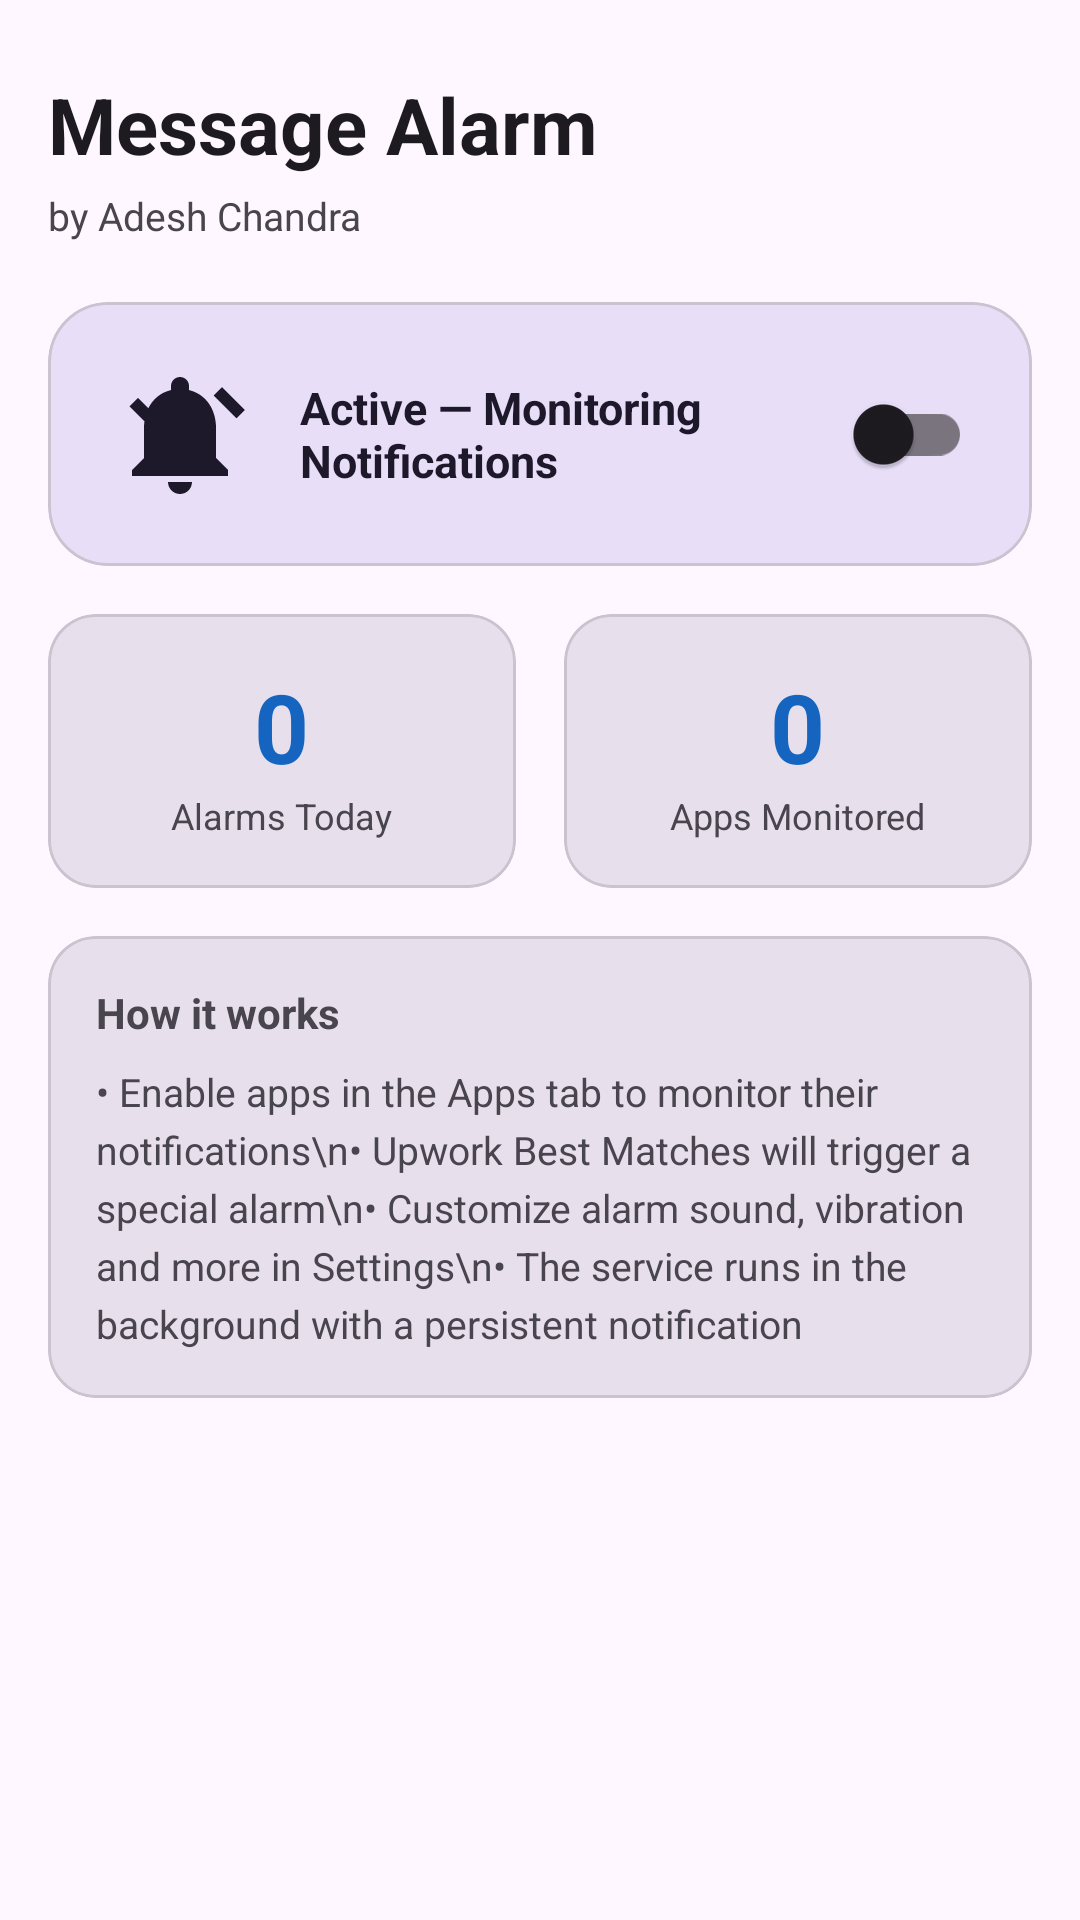

Produce the Android XML layout that renders to this screen, including the resource entries it uses.
<!-- AndroidManifest.xml: application theme Theme.MessageAlarm -->
<!-- res/layout/fragment_home.xml -->
<?xml version="1.0" encoding="utf-8"?>
<ScrollView
    xmlns:android="http://schemas.android.com/apk/res/android"
    xmlns:app="http://schemas.android.com/apk/res-auto"
    xmlns:tools="http://schemas.android.com/tools"
    android:layout_width="match_parent"
    android:layout_height="match_parent"
    android:fillViewport="true"
    android:background="?attr/colorSurface">

    <LinearLayout
        android:layout_width="match_parent"
        android:layout_height="wrap_content"
        android:orientation="vertical"
        android:padding="16dp">

        
        <TextView
            android:layout_width="match_parent"
            android:layout_height="wrap_content"
            android:text="Message Alarm"
            android:textSize="26sp"
            android:textStyle="bold"
            android:textColor="?attr/colorOnSurface"
            android:layout_marginTop="8dp"
            android:layout_marginBottom="4dp" />

        <TextView
            android:layout_width="match_parent"
            android:layout_height="wrap_content"
            android:text="by Adesh Chandra"
            android:textSize="13sp"
            android:textColor="?attr/colorOnSurfaceVariant"
            android:layout_marginBottom="20dp" />

        
        <com.google.android.material.card.MaterialCardView
            android:id="@+id/cardPermission"
            android:layout_width="match_parent"
            android:layout_height="wrap_content"
            android:layout_marginBottom="16dp"
            app:cardBackgroundColor="@color/permission_card_bg"
            app:strokeColor="@color/permission_card_stroke"
            app:strokeWidth="1.5dp"
            app:cardElevation="0dp"
            app:cardCornerRadius="16dp"
            android:visibility="gone">

            <LinearLayout
                android:layout_width="match_parent"
                android:layout_height="wrap_content"
                android:orientation="vertical"
                android:padding="16dp">

                <TextView
                    android:layout_width="match_parent"
                    android:layout_height="wrap_content"
                    android:text="⚠️ Permission Required"
                    android:textSize="16sp"
                    android:textStyle="bold"
                    android:textColor="@color/permission_text" />

                <TextView
                    android:layout_width="match_parent"
                    android:layout_height="wrap_content"
                    android:text="Grant Notification Access so Message Alarm can detect incoming notifications and trigger alarms."
                    android:textSize="13sp"
                    android:layout_marginTop="6dp"
                    android:layout_marginBottom="12dp" />

                <com.google.android.material.button.MaterialButton
                    android:id="@+id/btnGrantPermission"
                    android:layout_width="wrap_content"
                    android:layout_height="wrap_content"
                    android:text="Grant Permission"
                    app:cornerRadius="8dp" />
            </LinearLayout>
        </com.google.android.material.card.MaterialCardView>

        
        <com.google.android.material.card.MaterialCardView
            android:id="@+id/cardStatus"
            android:layout_width="match_parent"
            android:layout_height="wrap_content"
            android:layout_marginBottom="16dp"
            app:cardElevation="0dp"
            app:cardCornerRadius="20dp"
            app:cardBackgroundColor="?attr/colorSecondaryContainer">

            <LinearLayout
                android:layout_width="match_parent"
                android:layout_height="wrap_content"
                android:orientation="horizontal"
                android:padding="20dp"
                android:gravity="center_vertical">

                <ImageView
                    android:id="@+id/ivStatusIcon"
                    android:layout_width="48dp"
                    android:layout_height="48dp"
                    android:src="@drawable/ic_bell_ring"
                    android:tint="?attr/colorOnSecondaryContainer"
                    android:layout_marginEnd="16dp" />

                <LinearLayout
                    android:layout_width="0dp"
                    android:layout_height="wrap_content"
                    android:layout_weight="1"
                    android:orientation="vertical">

                    <TextView
                        android:id="@+id/tvStatusLabel"
                        android:layout_width="match_parent"
                        android:layout_height="wrap_content"
                        android:text="Active — Monitoring Notifications"
                        android:textSize="15sp"
                        android:textStyle="bold"
                        android:textColor="?attr/colorOnSecondaryContainer"
                        tools:text="Active — Monitoring Notifications" />
                </LinearLayout>

                <com.google.android.material.switchmaterial.SwitchMaterial
                    android:id="@+id/switchMaster"
                    android:layout_width="wrap_content"
                    android:layout_height="wrap_content"
                    android:layout_marginStart="8dp" />
            </LinearLayout>
        </com.google.android.material.card.MaterialCardView>

        
        <LinearLayout
            android:layout_width="match_parent"
            android:layout_height="wrap_content"
            android:orientation="horizontal"
            android:layout_marginBottom="16dp">

            <com.google.android.material.card.MaterialCardView
                android:layout_width="0dp"
                android:layout_height="wrap_content"
                android:layout_weight="1"
                android:layout_marginEnd="8dp"
                app:cardElevation="0dp"
                app:cardCornerRadius="16dp"
                app:cardBackgroundColor="?attr/colorSurfaceVariant">

                <LinearLayout
                    android:layout_width="match_parent"
                    android:layout_height="wrap_content"
                    android:orientation="vertical"
                    android:padding="16dp"
                    android:gravity="center">

                    <TextView
                        android:id="@+id/tvAlarmsToday"
                        android:layout_width="wrap_content"
                        android:layout_height="wrap_content"
                        android:text="0"
                        android:textSize="32sp"
                        android:textStyle="bold"
                        android:textColor="?attr/colorPrimary"
                        tools:text="12" />

                    <TextView
                        android:layout_width="wrap_content"
                        android:layout_height="wrap_content"
                        android:text="Alarms Today"
                        android:textSize="12sp"
                        android:textColor="?attr/colorOnSurfaceVariant" />
                </LinearLayout>
            </com.google.android.material.card.MaterialCardView>

            <com.google.android.material.card.MaterialCardView
                android:layout_width="0dp"
                android:layout_height="wrap_content"
                android:layout_weight="1"
                android:layout_marginStart="8dp"
                app:cardElevation="0dp"
                app:cardCornerRadius="16dp"
                app:cardBackgroundColor="?attr/colorSurfaceVariant">

                <LinearLayout
                    android:layout_width="match_parent"
                    android:layout_height="wrap_content"
                    android:orientation="vertical"
                    android:padding="16dp"
                    android:gravity="center">

                    <TextView
                        android:id="@+id/tvEnabledApps"
                        android:layout_width="wrap_content"
                        android:layout_height="wrap_content"
                        android:text="0"
                        android:textSize="32sp"
                        android:textStyle="bold"
                        android:textColor="?attr/colorPrimary"
                        tools:text="3" />

                    <TextView
                        android:layout_width="wrap_content"
                        android:layout_height="wrap_content"
                        android:text="Apps Monitored"
                        android:textSize="12sp"
                        android:textColor="?attr/colorOnSurfaceVariant" />
                </LinearLayout>
            </com.google.android.material.card.MaterialCardView>
        </LinearLayout>

        
        <com.google.android.material.card.MaterialCardView
            android:layout_width="match_parent"
            android:layout_height="wrap_content"
            app:cardElevation="0dp"
            app:cardCornerRadius="16dp"
            app:cardBackgroundColor="?attr/colorSurfaceVariant">

            <LinearLayout
                android:layout_width="match_parent"
                android:layout_height="wrap_content"
                android:orientation="vertical"
                android:padding="16dp">

                <TextView
                    android:layout_width="match_parent"
                    android:layout_height="wrap_content"
                    android:text="How it works"
                    android:textSize="14sp"
                    android:textStyle="bold"
                    android:layout_marginBottom="8dp" />

                <TextView
                    android:layout_width="match_parent"
                    android:layout_height="wrap_content"
                    android:text="• Enable apps in the Apps tab to monitor their notifications\n• Upwork Best Matches will trigger a special alarm\n• Customize alarm sound, vibration and more in Settings\n• The service runs in the background with a persistent notification"
                    android:textSize="13sp"
                    android:lineSpacingExtra="4dp" />
            </LinearLayout>
        </com.google.android.material.card.MaterialCardView>

    </LinearLayout>
</ScrollView>
<!-- resources referenced by this layout -->
<resources>
  <color name="permission_card_bg">#FFF3E0</color>
  <color name="permission_card_stroke">#FF9800</color>
  <color name="permission_text">#E65100</color>
  <!-- drawable ic_bell_ring (drawable) -->
  <?xml version="1.0" encoding="utf-8"?>
  <vector xmlns:android="http://schemas.android.com/apk/res/android"
      android:width="24dp" android:height="24dp"
      android:viewportWidth="24" android:viewportHeight="24">
      <path android:fillColor="?attr/colorPrimary"
          android:pathData="M21.41,9.41L20,8l-2,-2L17.59,5.59,19,4.18,20.41,5.59,21.41,6.59 22.82,8zM7,8L5,6L3.59,7.41,5,8.82l1,1L7.41,11 8.82,9.59zM12,22c1.1,0 2,-0.9 2,-2H10c0,1.1 0.9,2 2,2zM18,16V11c0,-3.07 -1.64,-5.64 -4.5,-6.32V4c0,-0.83 -0.67,-1.5 -1.5,-1.5s-1.5,0.67 -1.5,1.5v0.68C7.63,5.36 6,7.92 6,11v5l-2,2v1h16v-1l-2,-2z" />
  </vector>
  <style name="Theme.MessageAlarm" parent="Theme.Material3.DayNight.NoActionBar">
          <item name="colorPrimary">@color/primary</item>
          <item name="colorPrimaryDark">@color/primary_dark</item>
          <item name="android:statusBarColor">?attr/colorSurface</item>
          <item name="android:navigationBarColor">?attr/colorSurface</item>
          <item name="android:windowLightStatusBar">true</item>
      </style>
  <color name="primary">#1565C0</color>
  <color name="primary_dark">#003c8f</color>
</resources>
